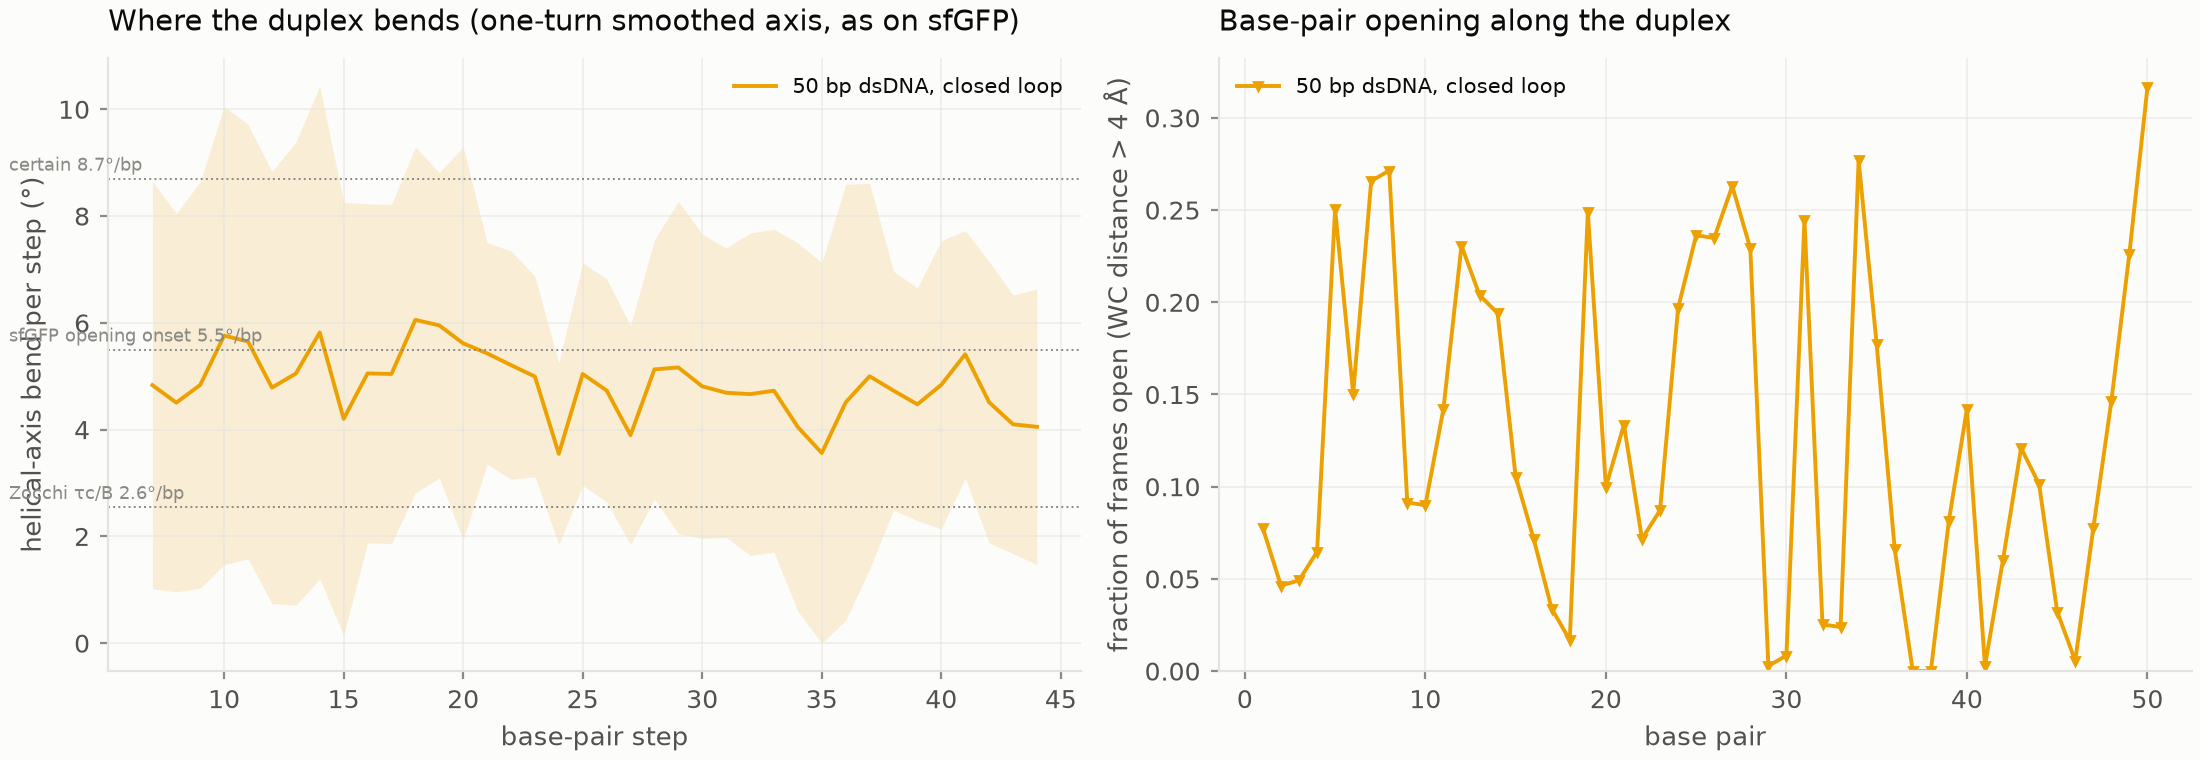

Data behind this chart, as committed beside it:
bp, bend_deg_mean, bend_deg_sd, system
7, 4.833, 3.816, P4_ds50
8, 4.505, 3.543, P4_ds50
9, 4.837, 3.809, P4_ds50
10, 5.761, 4.292, P4_ds50
11, 5.651, 4.07, P4_ds50
12, 4.787, 4.046, P4_ds50
13, 5.05, 4.339, P4_ds50
14, 5.819, 4.615, P4_ds50
15, 4.202, 4.056, P4_ds50
16, 5.053, 3.175, P4_ds50
17, 5.043, 3.176, P4_ds50
18, 6.056, 3.239, P4_ds50
19, 5.952, 2.861, P4_ds50
20, 5.616, 3.68, P4_ds50
21, 5.429, 2.075, P4_ds50
22, 5.208, 2.138, P4_ds50
23, 4.994, 1.877, P4_ds50
24, 3.547, 1.705, P4_ds50
25, 5.041, 2.085, P4_ds50
26, 4.734, 2.088, P4_ds50
27, 3.898, 2.054, P4_ds50
28, 5.129, 2.428, P4_ds50
29, 5.164, 3.111, P4_ds50
30, 4.811, 2.851, P4_ds50
31, 4.691, 2.709, P4_ds50
32, 4.665, 3.018, P4_ds50
33, 4.729, 3.025, P4_ds50
34, 4.047, 3.45, P4_ds50
35, 3.562, 3.563, P4_ds50
36, 4.51, 4.083, P4_ds50
37, 5, 3.614, P4_ds50
38, 4.731, 2.236, P4_ds50
39, 4.474, 2.179, P4_ds50
40, 4.84, 2.701, P4_ds50
41, 5.411, 2.317, P4_ds50
42, 4.513, 2.637, P4_ds50
43, 4.1, 2.423, P4_ds50
44, 4.053, 2.582, P4_ds50
